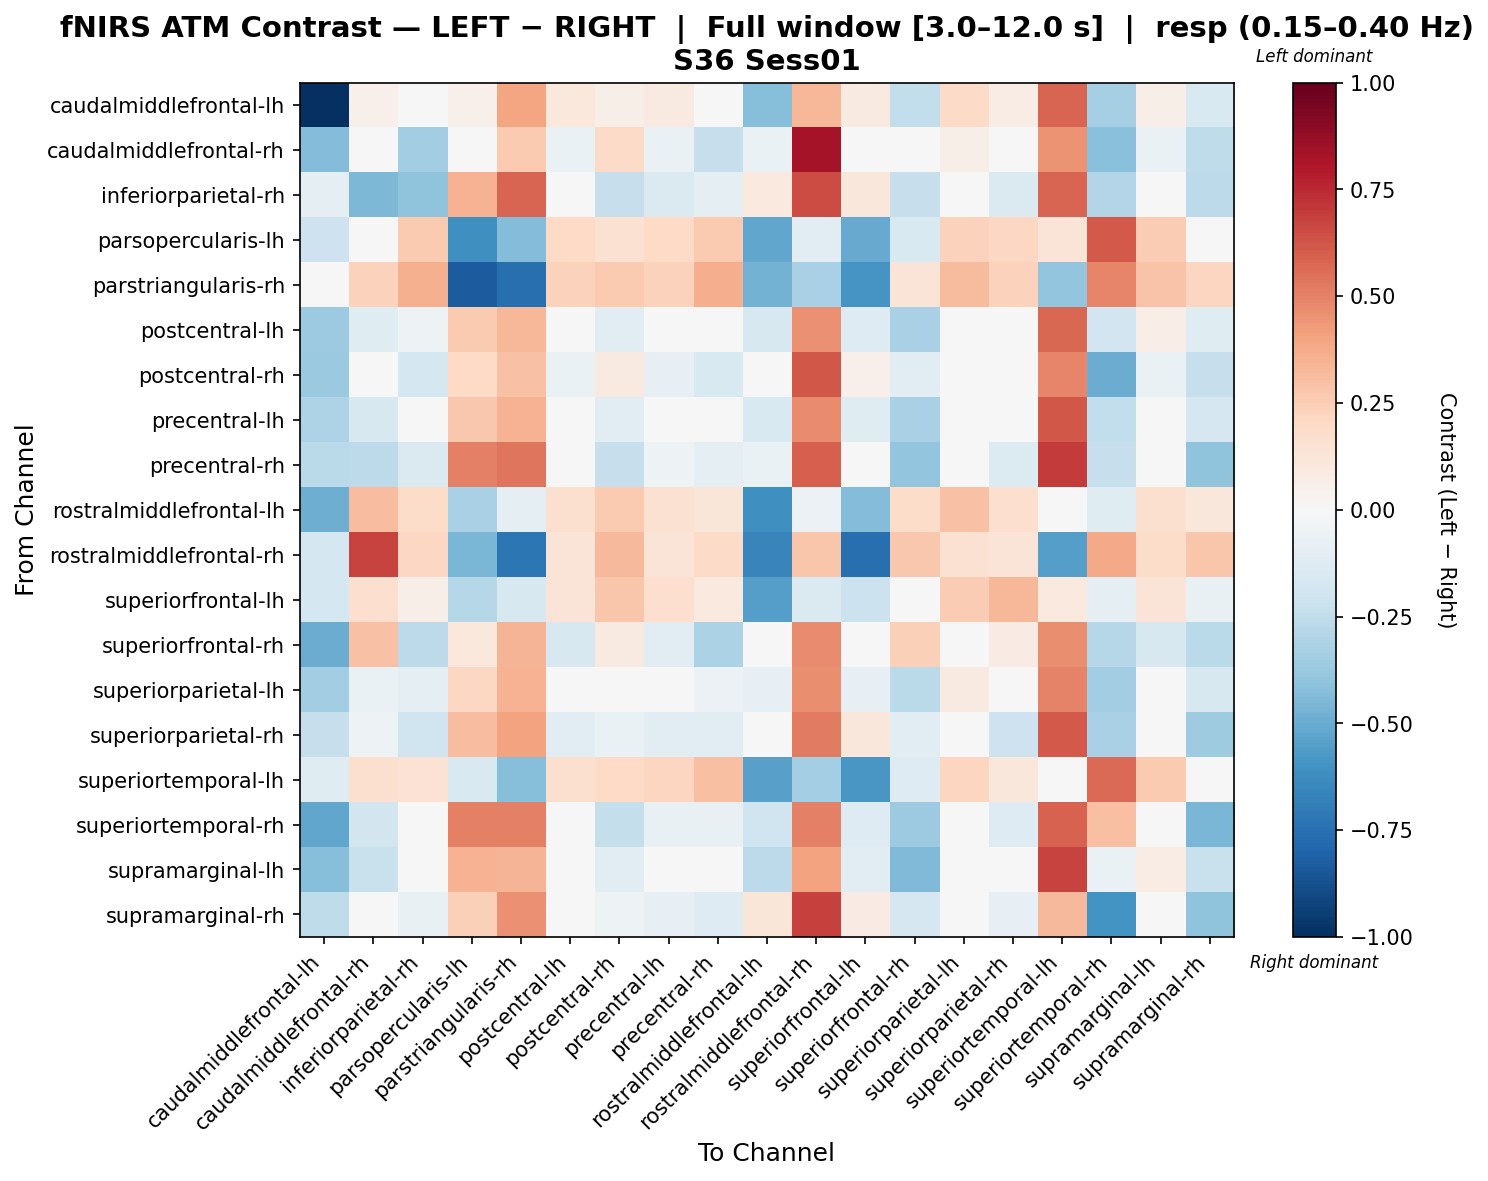

Values plotted in this chart, from the file beside it:
, caudalmiddlefrontal-lh, caudalmiddlefrontal-rh, inferiorparietal-rh, parsopercularis-lh, parstriangularis-rh, postcentral-lh, postcentral-rh, precentral-lh, precentral-rh, rostralmiddlefrontal-lh, rostralmiddlefrontal-rh, superiorfrontal-lh, superiorfrontal-rh, superiorparietal-lh, superiorparietal-rh, superiortemporal-lh, superiortemporal-rh, supramarginal-lh, supramarginal-rh
caudalmiddlefrontal-lh, -1.0, 0.05389, 0.04769, 0.05291, 0.3931, 0.104, 0.05797, 0.09107, 0.0305, -0.4268, 0.3331, 0.08854, -0.2441, 0.1925, 0.07248, 0.5808, -0.3313, 0.05952, -0.1557
caudalmiddlefrontal-rh, -0.4362, 0.006918, -0.3497, 0.03717, 0.258, -0.06745, 0.1927, -0.06745, -0.2317, -0.06654, 0.8322, 0.04722, 0.03222, 0.05622, 0.04539, 0.452, -0.4168, -0.06745, -0.2567
inferiorparietal-rh, -0.1014, -0.4507, -0.3994, 0.3481, 0.5857, -0.0454, -0.2311, -0.1471, -0.0944, 0.09942, 0.6522, 0.1106, -0.2279, -0.03161, -0.1471, 0.5833, -0.2911, 0.04757, -0.2597
parsopercularis-lh, -0.2095, 0.02512, 0.2636, -0.6151, -0.431, 0.1985, 0.1557, 0.1985, 0.2618, -0.5169, -0.1034, -0.5056, -0.1534, 0.228, 0.2096, 0.1299, 0.6161, 0.2526, -0.004541
parstriangularis-rh, 0.01775, 0.2303, 0.359, -0.833, -0.7574, 0.2303, 0.2652, 0.2303, 0.3657, -0.474, -0.3212, -0.5918, 0.1297, 0.3185, 0.2303, -0.3908, 0.4901, 0.2834, 0.2178
postcentral-lh, -0.366, -0.1178, -0.05072, 0.2601, 0.3333, -0.03109, -0.1168, -0.04188, -0.01907, -0.161, 0.454, -0.1289, -0.3251, 0.003741, -0.02031, 0.5717, -0.1918, 0.0655, -0.1177
postcentral-rh, -0.3738, 0.03406, -0.1754, 0.1991, 0.2962, -0.07007, 0.08869, -0.08002, -0.1488, -0.04605, 0.6201, 0.05092, -0.1061, 0.007134, 0.01311, 0.4869, -0.4961, -0.07007, -0.2298
precentral-lh, -0.3105, -0.1638, -0.04676, 0.2703, 0.3503, -0.02657, -0.1144, -0.03835, -0.01572, -0.1551, 0.4695, -0.1231, -0.3204, 0.006902, -0.0148, 0.6248, -0.2429, 0.01627, -0.1659
precentral-rh, -0.2667, -0.2596, -0.1436, 0.506, 0.5319, -0.04622, -0.2283, -0.05163, -0.09067, -0.06806, 0.6013, -0.04553, -0.3944, -0.02053, -0.1391, 0.7001, -0.2274, 0.0413, -0.3989
rostralmiddlefrontal-lh, -0.4879, 0.3108, 0.1799, -0.3204, -0.0918, 0.1591, 0.258, 0.1499, 0.124, -0.6137, -0.05931, -0.4299, 0.1842, 0.2915, 0.1684, 0.02462, -0.1204, 0.1591, 0.1139
rostralmiddlefrontal-rh, -0.1743, 0.6766, 0.2034, -0.4547, -0.7193, 0.1267, 0.3273, 0.1267, 0.1921, -0.6614, 0.2781, -0.7563, 0.2687, 0.1506, 0.1267, -0.5523, 0.3812, 0.1801, 0.2801
superiorfrontal-lh, -0.1779, 0.1663, 0.06195, -0.2814, -0.1568, 0.1272, 0.2797, 0.1704, 0.09906, -0.5505, -0.1477, -0.2124, -0.01836, 0.2566, 0.3289, 0.09399, -0.09367, 0.1272, -0.0725
superiorfrontal-rh, -0.4958, 0.2924, -0.2642, 0.1063, 0.3366, -0.1584, 0.0887, -0.108, -0.3125, -0.04073, 0.4741, 0.02942, 0.2406, -0.02549, 0.08399, 0.4645, -0.2827, -0.1584, -0.2703
superiorparietal-lh, -0.3479, -0.06269, -0.09341, 0.2042, 0.3464, -0.03065, -0.02926, -0.04107, -0.06092, -0.08216, 0.4646, -0.08293, -0.2657, 0.08757, -0.01862, 0.4966, -0.3467, 0.02186, -0.1591
superiorparietal-rh, -0.2323, -0.05241, -0.1977, 0.3089, 0.4032, -0.1048, -0.06811, -0.1117, -0.1019, -0.0413, 0.5175, 0.113, -0.1061, -0.0354, -0.2044, 0.6144, -0.3279, -0.01717, -0.3558
superiortemporal-lh, -0.1243, 0.1621, 0.1464, -0.1498, -0.4267, 0.1621, 0.1959, 0.2116, 0.2974, -0.5463, -0.3389, -0.5825, -0.1268, 0.2142, 0.1126, -0.02674, 0.5632, 0.2611, -0.004707
superiortemporal-rh, -0.5203, -0.187, -0.04301, 0.5033, 0.5008, -0.01848, -0.2362, -0.07618, -0.07375, -0.2025, 0.5054, -0.1317, -0.361, 0.0001776, -0.1293, 0.5932, 0.2983, 0.03461, -0.4563
supramarginal-lh, -0.4224, -0.2217, 0.001985, 0.3482, 0.3384, -0.01414, -0.106, -0.02465, 0.04208, -0.2631, 0.4051, -0.1159, -0.4385, 0.01781, -0.003638, 0.6721, -0.07015, 0.07685, -0.2225
supramarginal-rh, -0.2572, -0.04501, -0.07664, 0.2356, 0.4606, -0.02891, -0.05281, -0.08281, -0.1272, 0.12, 0.684, 0.07887, -0.1717, 0.04389, -0.08281, 0.3261, -0.595, -0.02891, -0.4
